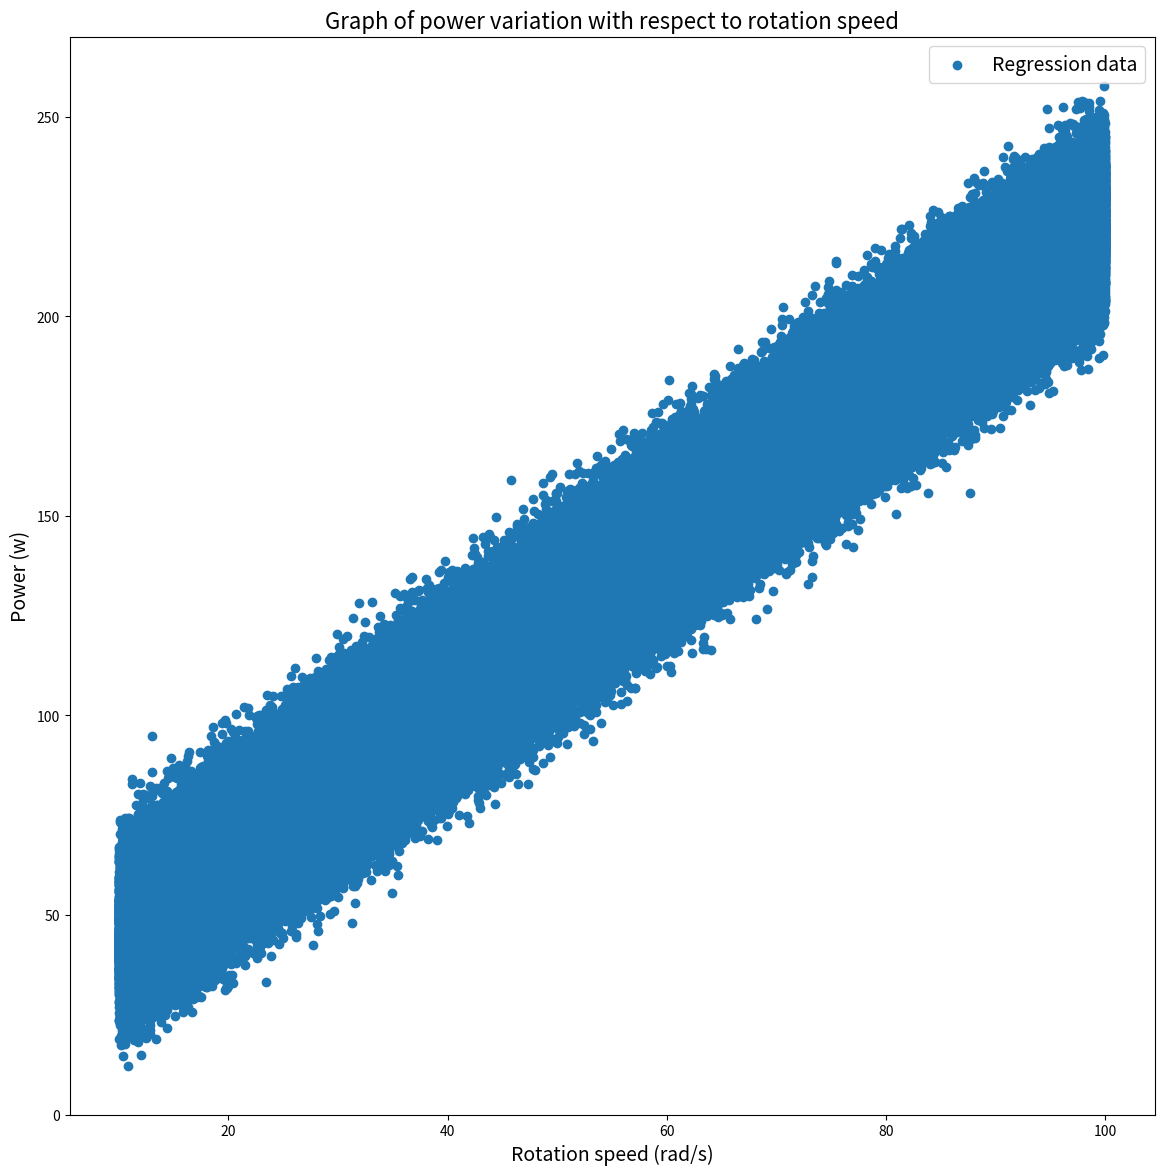

Here is the Python script that generated this plot: (Note: this script raises an exception after producing the figure.)
#!/usr/bin/env python
# coding: utf-8

# In[1]:


import numpy as np
import matplotlib.pyplot as plt
get_ipython().run_line_magic('matplotlib', 'inline')


# ### the generation the fake dataset used for training the different models, and testing the algorithms, and optimizers
# 
# 1. first we need to generate the x vector using `np.linspace` function
# 2. compute the y using the formula $y = 2*x + 25 + noise$. the noise is sampled from normal gassian distribution using the `randn` inside the package `np.random`, and then scale it to the x vector

# In[2]:


n = 500000 # number of samples
x = np.linspace(10, 100, n)
print(f"the x vector of the shape: {x.shape}")
y = 2*x + 25 + np.random.randn(*x.shape) * (np.max(x) - np.min(x)) / 10
print(f"the y vector of the shape: {y.shape}")


# In[3]:


fig = plt.figure(figsize=(14,14))
ax = fig.add_subplot(1, 1, 1)
ax.scatter(x, y, label="Regression data")
ax.set_xlabel('Rotation speed (rad/s)', fontsize=14)
ax.set_ylabel('Power (w)', fontsize=14)
ax.set_title('Graph of power variation with respect to rotation speed', fontsize=16)
ax.legend(fontsize=14)


# ### Constructing the model to use to fit the dataset
# 
# the best model, and the simple model to fit the distribution, is linear model.
# $$y = \theta_{0} + \theta_{1}\,x$$

# ## Fitting the model using analytic methods, by minimazing the mean square error

# ##### the mean error of the model is defined as follow
# $$mse = \frac{1}{2\,m}\,\sum\limits_{i=1}^{m}(y_{i} - (\theta_{0} + \theta_{1}\,x_{i}) )^{2}$$
# $$mse = \frac{1}{2\,m}\,E^{T}\,E $$
# with `E` the column vector defined as follow:
# $$E = \begin{bmatrix}y_{1}-(\theta_{0} + \theta_{1}\,x_{1}) &  y_{2}-(\theta_{0} + \theta_{1}\,x_{2})  & ... & y_{m}-(\theta_{0} + \theta_{1}\,x_{m})\end{bmatrix}^{T}$$
# 
# $$E = V - M\,\theta$$
# with `V` defined as follow,
# $$V = \begin{bmatrix}y_{1} & y_{2} & ...& y_{m}\end{bmatrix}^{T}$$
# 
# with `M` defined as follow,
# $$M =  \begin{bmatrix} 1 & x_{1} \\ 1 & x_{2} \\ . & .\\ . & . \\ 1 & x_{m}\end{bmatrix}$$
# 
# Finding the best parameters $\theta_{0}$ and $\theta_{1}$, is equivalent to minimizing the `mse`, if we derive the term `mse` with respect to $\theta$, then we gonna find the following formula:
# $$\theta = (M^{T}\,M)^{-1}\,M^{T}\,V$$

# In[4]:


# Normalize the dataset
x_min, x_max = np.min(x), np.max(x)
y_min, y_max = np.min(y), np.max(y)
yn = (y-y_min)/(y_max-y_min)
xn = (x-x_min)/(x_max-x_min)

# Reorder the dataset
perm = np.random.permutation(n)
xn = xn[perm]
yn = yn[perm]


# ### Definition of the cost function, the gradient, and the hessian

# In[5]:


def cost(theta, x, y):
    """computing the mean square error"""
    n = x.shape[0]
    delta = (theta @ np.vstack((np.ones(n), x))) - y
    return 0.5 * np.mean(delta**2)

def residuals(theta, x, y):
    """computing the residuals vector"""
    n = x.shape[0]
    return (theta @ np.vstack((np.ones(n), x))) - y

def dcost(theta, x, y):
    """the gradient of the cost function, with respect to theta"""
    n = x.shape[0]
    return np.mean((theta @ np.vstack((np.ones(n), x)) - y) * np.vstack((np.ones(n), x)), axis=1)

# NOTE:
# the  hessian matrix is a constant 2x2 matrix, so the optimization using newton minimization algorithm, 
# will be done in one step, and would be the exact solution as the one of analytic solutions
def ddcost(x):
    """the hessian matrix of the cost function"""
    return np.array([[1, np.mean(x)], [np.mean(x), np.mean(x**2)]])


# In[6]:


M = np.asarray(np.stack((np.ones(n), xn), axis=1))
V = np.asarray(yn)
print(f"The first four rows of matrix M :\n{M[:4,:]}")
print(f"The first four rows the column vector V :\n{V[:4].reshape(-1, 1)}")


# # Method 1:

# In[7]:


opt_theta1 = np.linalg.pinv(M.T @ M) @ M.T @ V
print(f"the theta: {opt_theta1}, achieving the loss of {cost(opt_theta1, xn, yn):.8f}")


# # Method 2:

# In[8]:


opt_theta2, _, _, _ = np.linalg.lstsq(M, V, rcond=None)
print(f"the theta: {opt_theta2}, achieving the loss of {cost(opt_theta2, xn, yn):.8f}")


# # Method 3:

# In[9]:


from scipy.linalg import lstsq as scipy_lstsq
opt_theta3, _, _, _ = scipy_lstsq(M, V, cond=None)
print(f"the theta: {opt_theta3}, achieving the loss of {cost(opt_theta3, xn, yn):.8f}")


# ## Fitting the model using iterative methods

# ### Full-Batch Gradient Descent

# In[10]:


def BGD(theta0, x, y, lr=0.001, lr_decay=0.99, min_lr=1e-4, tol=1e-8, max_iter=10000):
    """Full Batch Gradient Descent"""
    theta_vec, cost_vec = np.zeros((2, max_iter+1)), np.zeros(max_iter+1)
    theta_vec[:, 0], cost_vec[0] = theta0, cost(theta0, x, y)
    i = 0
    for i in range(max_iter):
        p_theta = -dcost(theta_vec[:,i], x, y)
        theta_vec[:, i+1] = theta_vec[:, i] + lr * p_theta
        cost_vec[i+1] = cost(theta_vec[:, i+1], x, y)
        lr = max(min_lr, lr*lr_decay)
        if np.abs(cost_vec[i+1] - cost_vec[i]) < tol:
            break
    return theta_vec[:,:i+2], cost_vec[:i+2]


# In[11]:


theta0 = np.array([0, 0])
theta_vec, cost_vec = BGD(theta0, xn, yn, lr=1, lr_decay=0.99)
print(f"BGD Numerical solution: {theta_vec[:,-1]}, with loss: {cost_vec[-1]:.8f}")


# ### Mini-Batch Gradient Descent

# In[12]:


def SGD(theta0, x, y, lr=0.01, lr_decay=0.99, min_lr=1e-4, tol=1e-8, max_epoch=100, batch_size=100):
    """Mini-Batch Gradient Descent"""
    n, i = x.shape[0], 0
    max_batch = int(np.ceil(n/batch_size))
    theta_vec, cost_vec = np.zeros((2, max_epoch*max_batch+1)), np.zeros((max_epoch+1))
    theta_vec[:, 0], cost_vec[0] = theta0, cost(theta0, x, y)
    for i in range(max_epoch):
        for j in range(max_batch):
            idx = i*max_batch+j
            batch_range = np.arange(batch_size*j, min(batch_size*(j+1),n))
            p_theta = -dcost(theta_vec[:, idx], x[batch_range], y[batch_range])
            theta_vec[:, idx+1] = theta_vec[:, idx] + lr * p_theta
            lr = max(min_lr, lr*lr_decay)
        cost_vec[i+1] = cost(theta_vec[:, (i+1)*max_batch], x, y)
        if np.abs(cost_vec[i+1] - cost_vec[i]) < tol:
            break

    return theta_vec[:,:(i+1)*max_batch+1], cost_vec[:i+2]


# In[13]:


theta_vec, cost_vec = SGD(theta0, xn, yn, lr=1, lr_decay=0.99, batch_size=10000)
print(f"SGD Numerical solution: {theta_vec[:,-1]}, with loss: {cost_vec[-1]:.8f}")


# ###  Momentum SGD

# In[14]:


def MomenSGD(theta0, x, y, lr=0.01, lr_decay=0.99, min_lr=1e-4, mu=0.96, tol=1e-8, max_epoch=100, batch_size=100):
    """Mini-batch gradient descent with momentum"""
    n, v, i = x.shape[0], 0, 0
    max_batch = int(np.ceil(n/batch_size))
    theta_vec, cost_vec = np.zeros((2, max_epoch*max_batch+1)), np.zeros(max_epoch+1)
    theta_vec[:, 0], cost_vec[0] = theta0, cost(theta0, x, y)
    for i in range(max_epoch):
        for j in range(max_batch):
            idx = i*max_batch+j
            batch_range = np.arange(batch_size*j, min(batch_size*(j+1),n))
            p_theta = -dcost(theta_vec[:, idx], x[batch_range], y[batch_range])
            v = mu * v + lr* p_theta
            theta_vec[:, idx+1] = theta_vec[:, idx] + v
            lr = max(min_lr, lr*lr_decay)
        cost_vec[i+1] = cost(theta_vec[:, (i+1)*max_batch], x, y)
        if np.abs(cost_vec[i+1] - cost_vec[i]) < tol:
            break
    return theta_vec[:,:(i+1)*max_batch+1], cost_vec[:i+2]


# In[15]:


theta_vec, cost_vec = MomenSGD(theta0, xn, yn, lr=1, lr_decay=0.99, mu=0.9, batch_size=10000)
print(f"MomenSGD Numerical solution: {theta_vec[:,-1]}, with loss: {cost_vec[-1]:.8f}")


# ### Nesterov Accelerated Gradient

# In[16]:


def NagSGD(theta0, x, y, lr=0.01, lr_decay=0.99, min_lr=1e-4, mu=0.96, tol=1e-8, max_epoch=100, batch_size=100):
    """Mini-batch gradient descent with Nesterov modification"""
    n, v, i = x.shape[0], 0, 0
    max_batch= int(np.ceil(n/batch_size))
    theta_vec, cost_vec = np.zeros((2, max_epoch*max_batch+1)), np.zeros(max_epoch+1)
    theta_vec[:, 0], cost_vec[0] = theta0, cost(theta0, x, y)
    for i in range(max_epoch):
        for j in range(max_batch):
            idx = i*max_batch+j
            batch_range = np.arange(batch_size*j, min(batch_size*(j+1),n))
            p_theta = -dcost(theta_vec[:, idx] + mu * v, x[batch_range], y[batch_range])
            v = mu * v + lr*p_theta
            theta_vec[:, idx+1] = theta_vec[:, idx] + v
            lr = max(min_lr, lr*lr_decay)
        cost_vec[i+1] = cost(theta_vec[:, (i+1)*max_batch], x, y)
        if np.abs(cost_vec[i+1] - cost_vec[i]) < tol:
            break
    return theta_vec[:,:(i+1)*max_batch+1], cost_vec[:i+2]


# In[17]:


theta_vec, cost_vec = NagSGD(theta0, xn, yn, lr=1, lr_decay=0.99, mu=0.9, batch_size=10000)
print(f"NagSGD Numerical solution: {theta_vec[:,-1]}, with loss: {cost_vec[-1]:.8f}")


# ###  Backtracking Gradient Descent

# In[18]:


def BackTrackLR(lr, rho, p_theta, theta, x, y):
    """ Back Tracking of the sufficient Learning Rate using the Armijo-condition"""
    lr, c = lr*2, 1e-4
    cost_theta, grad_theta = cost(theta, x, y), dcost(theta, x, y)
    while cost(theta + lr*p_theta, x, y) > (cost_theta + c*lr*grad_theta.T @ p_theta):
        lr *=rho
    return lr


def BackTrackSGD(theta0, x, y, rho=0.5, tol=1e-8, max_epoch=100, batch_size=100):
    """Mini-batch gradient descent, with backtracking of the learning rate"""
    n, i, lr = x.shape[0], 0, 2
    max_batch = int(np.ceil(n/batch_size))
    theta_vec, cost_vec = np.zeros((2, max_epoch*max_batch+1)), np.zeros((max_epoch+1))
    theta_vec[:, 0], cost_vec[0] = theta0, cost(theta0, x, y)
    for i in range(max_epoch):
        for j in range(max_batch):
            idx = i*max_batch+j
            batch_range = np.arange(batch_size*j, min(batch_size*(j+1),n))
            p_theta = -dcost(theta_vec[:, idx], x[batch_range], y[batch_range]) 
            lr = BackTrackLR(lr, rho, p_theta, theta_vec[:, i], x[batch_range], y[batch_range])
            theta_vec[:, idx+1] = theta_vec[:, idx] + lr * p_theta
        cost_vec[i+1] = cost(theta_vec[:, (i+1)*max_batch], x, y)
        if np.abs(cost_vec[i+1] - cost_vec[i]) < tol:
            break

    return theta_vec[:,:(i+1)*max_batch+1], cost_vec[:i+2]


# In[19]:


theta_vec, cost_vec = BackTrackSGD(theta0, xn, yn, batch_size=10000)
print(f"Back Tracking SGD Numerical solution: {theta_vec[:,-1]}, with loss: {cost_vec[-1]:.8f}")


# ## Second Order Methods

# ### Netwon method: super-linear convergence

# In[20]:


def Newton(theta0, x, y, tol=1e-8, max_epoch=100, batch_size=100):
    """Mini-Batch Netwon Method"""
    n, i = x.shape[0], 0
    max_batch= int(np.ceil(n/batch_size))
    theta_vec, cost_vec = np.zeros((2, max_epoch*max_batch+1)), np.zeros(max_epoch+1)
    theta_vec[:, 0], cost_vec[0] = theta0, cost(theta0, x, y)
    for i in range(max_epoch):
        for j in range(max_batch):
            idx = i*max_batch+j
            batch_range = np.arange(batch_size*j, min(batch_size*(j+1),n))
            grad = dcost(theta_vec[:, idx], x[batch_range], y[batch_range])
            hess = ddcost(x[batch_range])
            theta_vec[:, idx+1] = theta_vec[:, idx] - np.linalg.inv(hess) @ grad
        cost_vec[i+1] = cost(theta_vec[:, (i+1)*max_batch], x, y)
        if np.abs(cost_vec[i+1] - cost_vec[i]) < tol:
            break
    return theta_vec[:,:(i+1)*max_batch+1], cost_vec[:i+2]


# In[21]:


theta_vec, cost_vec = Newton(theta0, xn, yn, batch_size=10000)
print(f"Newton Numerical solution: {theta_vec[:,-1]}, with loss: {cost_vec[-1]:.8f}")


# ### BFGS method: high-linear convergence

# In[22]:


from scipy.optimize import fmin_bfgs
bfgs_result = fmin_bfgs(f=cost, x0=theta0, fprime=dcost, args=(xn, yn), disp=False)
print(f"bfgs solution: {bfgs_result}")


# ### L-BFGS method: high-linear convergence

# In[23]:


from scipy.optimize import fmin_l_bfgs_b
lbfgs_result = fmin_l_bfgs_b(func=cost, x0=theta0, fprime=dcost, args=(xn, yn), disp=False)
print(f"l-bfgs solution: {lbfgs_result[0]}")


# ### Conjugate gradient method: high-linear convergence

# In[24]:


from scipy.optimize import fmin_cg
cg_result = fmin_cg(f=cost, x0=theta0, fprime=dcost, args=(xn, yn), disp=False)
print(f"cg solution: {cg_result}")


# ### Newton conjugate gradient method: high-linear convergence

# In[25]:


from scipy.optimize import fmin_ncg
ncg_result = fmin_ncg(f=cost, x0=theta0, fprime=dcost, args=(xn, yn), disp=False)
print(f"ncg solution: {ncg_result}")


# ###  Levenberg-Marquardt method: high-linear convergence

# In[26]:


from scipy.optimize import least_squares
ml_result = least_squares(residuals, theta0, args=(xn, yn), method="lm")
if ml_result.success:
    print(f"Levenberg-Marquardt solution: {ml_result.x}")


# # benchmark

# In[ ]:


lstsq_bench = get_ipython().run_line_magic('timeit', '-o opt_theta1 = np.linalg.pinv(M.T @ M) @ M.T @ V')
fbgd_bench = get_ipython().run_line_magic('timeit', '-o theta_vec, cost_vec = BGD(theta0, xn, yn, lr=1, lr_decay=0.99)')
mbgd_bench = get_ipython().run_line_magic('timeit', '-o theta_vec, cost_vec = SGD(theta0, xn, yn, lr=1, lr_decay=0.99, batch_size=10000)')
mgd_bench = get_ipython().run_line_magic('timeit', '-o theta_vec, cost_vec = MomenSGD(theta0, xn, yn, lr=1, lr_decay=0.99, mu=0.9, batch_size=10000)')
nag_bench = get_ipython().run_line_magic('timeit', '-o theta_vec, cost_vec = NagSGD(theta0, xn, yn, lr=1, lr_decay=0.99, mu=0.9, batch_size=10000)')
newton_bench = get_ipython().run_line_magic('timeit', '-o theta_vec, cost_vec = Newton(theta0, xn, yn, batch_size=10000)')
bfgs_bench = get_ipython().run_line_magic('timeit', '-o bfgs_result = fmin_bfgs(f=cost, x0=theta0, fprime=dcost, args=(xn, yn), disp=False)')
lbfgs_bench = get_ipython().run_line_magic('timeit', '-o lbfgs_result = fmin_l_bfgs_b(func=cost, x0=theta0, fprime=dcost, args=(xn, yn), disp=False)')
cg_bench = get_ipython().run_line_magic('timeit', '-o cg_result = fmin_cg(f=cost, x0=theta0, fprime=dcost, args=(xn, yn), disp=False)')
ncg_result = get_ipython().run_line_magic('timeit', '-o ncg_result = fmin_ncg(f=cost, x0=theta0, fprime=dcost, args=(xn, yn), disp=False)')
ml_result = get_ipython().run_line_magic('timeit', '-o ml_result = least_squares(residuals, theta0, args=(xn, yn), method="lm")')


# | Method | Time |
# | ---- | ---- |
# | least square error (analytic solution) | 5.2 ms ± 122 µs|
# | full-batch gradient descent| 764 ms ± 20.4 ms |
# | mini-batch gradient descent| 50.2 ms ± 547 µs |
# | momentum gradient descent| 36.7 ms ± 474 µs |
# | nestorov accelerated gradient| 44.2 ms ± 606 µs |
# | newton solver | 21 ms ± 345 µs |o
# | bfgs solver| 46.8 ms ± 1.11 ms |
# | low memory bfgs solver| 31.1 ms ± 1.12 ms  |
# | conjugate gradient solver| 31.1 ms ± 1.12 ms |
# | newton conjugate solver | 37.6 ms ± 842 µs |
# | levenberg Marquardt solver | 44.7 ms ± 710 µs |
